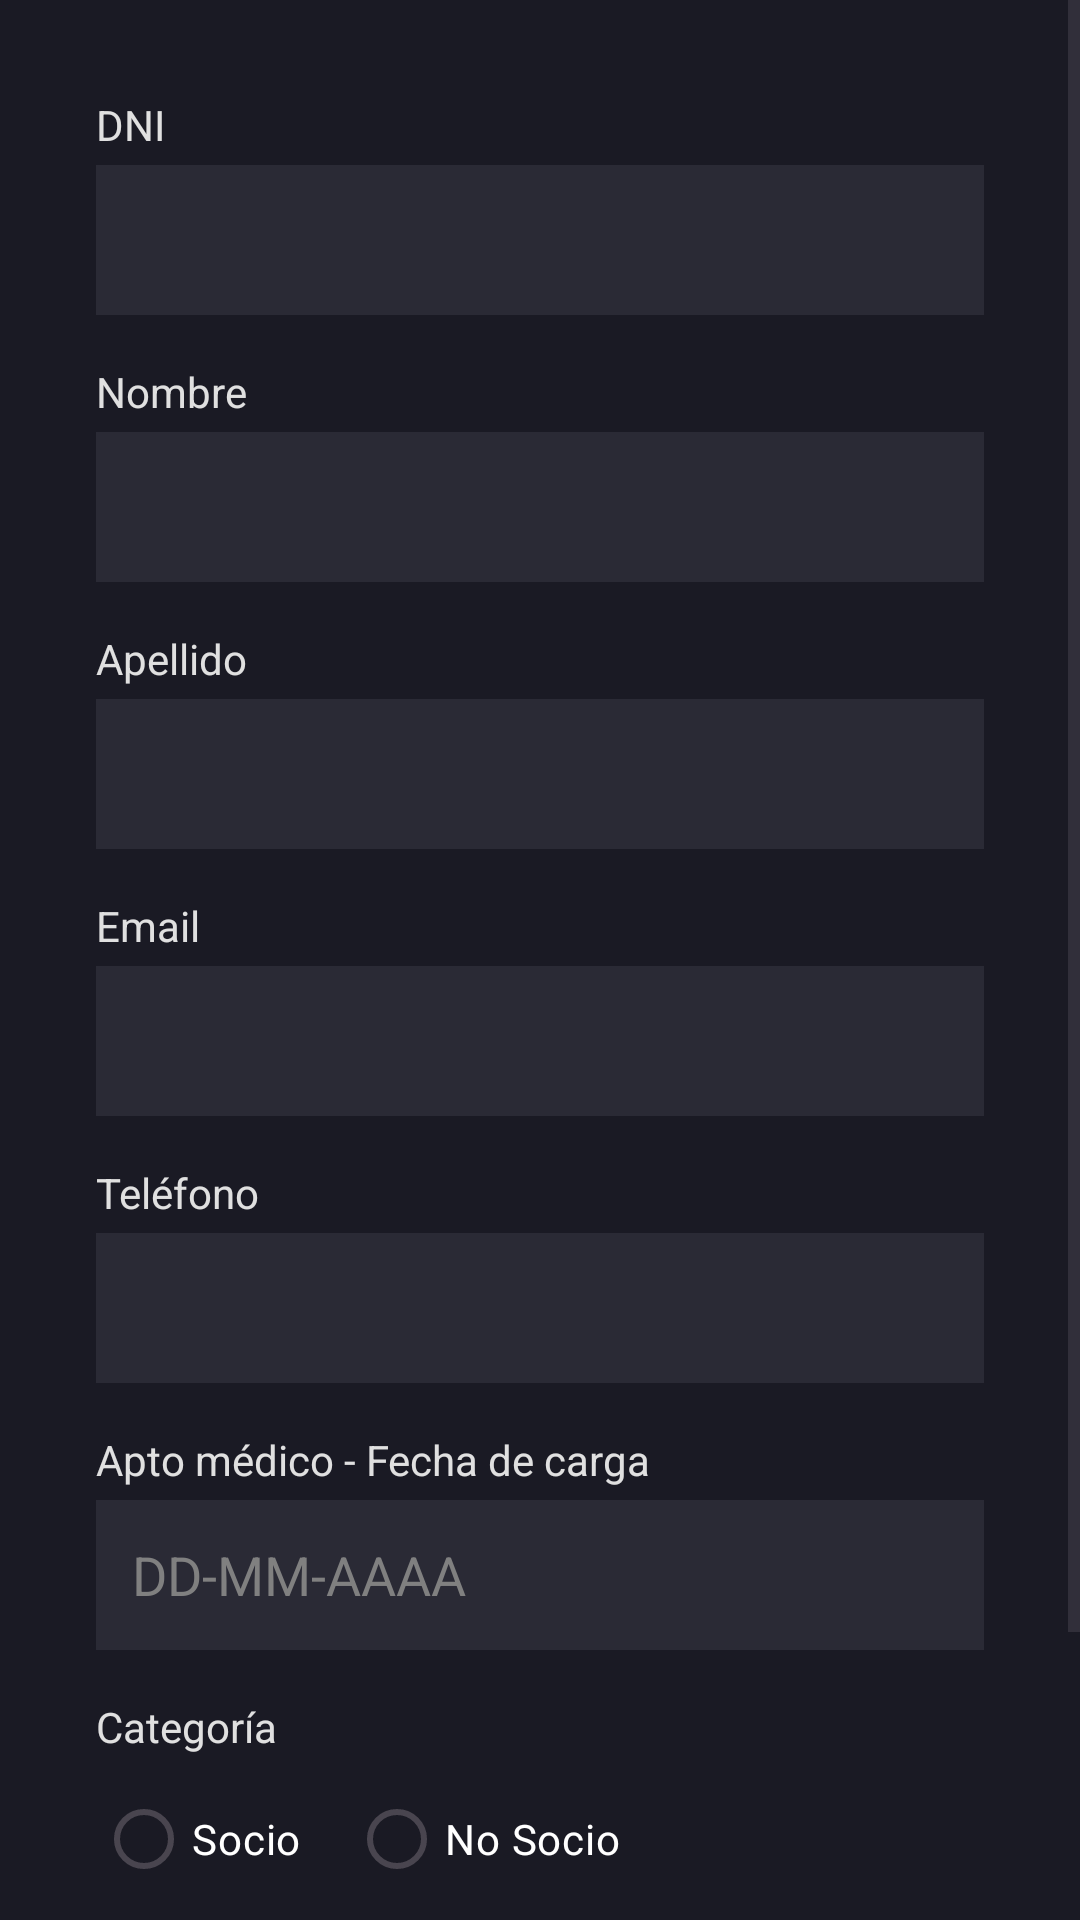

Produce the Android XML layout that renders to this screen, including the resource entries it uses.
<!-- AndroidManifest.xml: application theme Theme.triada_DAM_MTlon -->
<!-- res/layout/activity_registro.xml -->
<?xml version="1.0" encoding="utf-8"?>
<ScrollView xmlns:android="http://schemas.android.com/apk/res/android"
    xmlns:tools="http://schemas.android.com/tools"
    android:layout_width="match_parent"
    android:layout_height="match_parent"
    android:background="#1A1A24">

    <LinearLayout
        android:layout_width="match_parent"
        android:layout_height="wrap_content"
        android:orientation="vertical"
        android:padding="32dp">

        <TextView
            android:layout_width="wrap_content"
            android:layout_height="wrap_content"
            android:text="DNI"
            android:textColor="#E0E0E0"
            android:layout_marginBottom="4dp"
            tools:ignore="HardcodedText" />

        <EditText
            android:id="@+id/etDniReg"
            android:layout_width="match_parent"
            android:layout_height="50dp"
            android:layout_marginBottom="16dp"
            android:background="#2A2A35"
            android:inputType="number"
            android:padding="12dp"
            android:textColor="#FFFFFF"
            tools:ignore="Autofill,LabelFor,SpeakableTextPresentCheck,SpeakableTextPresentCheck,VisualLintTextFieldSize" />

        <TextView
            android:layout_width="wrap_content"
            android:layout_height="wrap_content"
            android:text="Nombre"
            android:textColor="#E0E0E0"
            android:layout_marginBottom="4dp"
            tools:ignore="HardcodedText" />

        <EditText
            android:id="@+id/etNombre"
            android:layout_width="match_parent"
            android:layout_height="50dp"
            android:layout_marginBottom="16dp"
            android:background="#2A2A35"
            android:inputType="text"
            android:padding="12dp"
            android:textColor="#FFFFFF"
            tools:ignore="Autofill,LabelFor,SpeakableTextPresentCheck,VisualLintTextFieldSize" />

        <TextView
            android:layout_width="wrap_content"
            android:layout_height="wrap_content"
            android:text="Apellido"
            android:textColor="#E0E0E0"
            android:layout_marginBottom="4dp"
            tools:ignore="HardcodedText" />

        <EditText
            android:id="@+id/etApellido"
            android:layout_width="match_parent"
            android:layout_height="50dp"
            android:layout_marginBottom="16dp"
            android:background="#2A2A35"
            android:inputType="text"
            android:padding="12dp"
            android:textColor="#FFFFFF"
            tools:ignore="Autofill,LabelFor,SpeakableTextPresentCheck,VisualLintTextFieldSize" />

        <TextView
            android:layout_width="wrap_content"
            android:layout_height="wrap_content"
            android:text="Email"
            android:textColor="#E0E0E0"
            android:layout_marginBottom="4dp"
            tools:ignore="HardcodedText" />

        <EditText
            android:id="@+id/etEmail"
            android:layout_width="match_parent"
            android:layout_height="50dp"
            android:layout_marginBottom="16dp"
            android:background="#2A2A35"
            android:inputType="textEmailAddress"
            android:padding="12dp"
            android:textColor="#FFFFFF"
            tools:ignore="Autofill,LabelFor,SpeakableTextPresentCheck,VisualLintTextFieldSize" />

        <TextView
            android:layout_width="wrap_content"
            android:layout_height="wrap_content"
            android:text="Teléfono"
            android:textColor="#E0E0E0"
            android:layout_marginBottom="4dp"
            tools:ignore="HardcodedText" />

        <EditText
            android:id="@+id/etTelefono"
            android:layout_width="match_parent"
            android:layout_height="50dp"
            android:layout_marginBottom="16dp"
            android:background="#2A2A35"
            android:inputType="phone"
            android:padding="12dp"
            android:textColor="#FFFFFF"
            tools:ignore="Autofill,LabelFor,SpeakableTextPresentCheck,VisualLintTextFieldSize" />

        <TextView
            android:layout_width="wrap_content"
            android:layout_height="wrap_content"
            android:text="Apto médico - Fecha de carga"
            android:textColor="#E0E0E0"
            android:layout_marginBottom="4dp"
            tools:ignore="HardcodedText" />

        <EditText
            android:id="@+id/etApto"
            android:layout_width="match_parent"
            android:layout_height="50dp"
            android:layout_marginBottom="16dp"
            android:background="#2A2A35"
            android:hint="DD-MM-AAAA"
            android:inputType="date"
            android:padding="12dp"
            android:textColor="#FFFFFF"
            android:textColorHint="#808080"
            tools:ignore="Autofill,HardcodedText,TextContrastCheck,VisualLintTextFieldSize" />

        <TextView
            android:layout_width="wrap_content"
            android:layout_height="wrap_content"
            android:text="Categoría"
            android:textColor="#E0E0E0"
            android:layout_marginBottom="4dp"
            tools:ignore="HardcodedText" />
        <RadioGroup
            android:id="@+id/rgCategoria"
            android:layout_width="match_parent"
            android:layout_height="wrap_content"
            android:orientation="horizontal"
            android:layout_marginBottom="24dp">

            <RadioButton
                android:id="@+id/rbSocio"
                android:layout_width="wrap_content"
                android:layout_height="wrap_content"
                android:text="Socio"
                android:textColor="#FFFFFF"
                android:layout_marginEnd="16dp"
                tools:ignore="HardcodedText" />

            <RadioButton
                android:id="@+id/rbNoSocio"
                android:layout_width="wrap_content"
                android:layout_height="wrap_content"
                android:text="No Socio"
                android:textColor="#FFFFFF"
                tools:ignore="HardcodedText" />
        </RadioGroup>

        <LinearLayout
            android:layout_width="match_parent"
            android:layout_height="wrap_content"
            android:orientation="horizontal">

            <Button
                android:id="@+id/btnCancelar"
                android:layout_width="0dp"
                android:layout_height="60dp"
                android:layout_weight="1"
                android:text="Cancelar"
                android:backgroundTint="#424242"
                android:textColor="#FFFFFF"
                android:layout_marginEnd="8dp"
                tools:ignore="ButtonStyle,HardcodedText,VisualLintButtonSize" />

            <Button
                android:id="@+id/btnRegistrarSocio"
                android:layout_width="0dp"
                android:layout_height="60dp"
                android:layout_weight="1"
                android:text="Registrar"
                android:backgroundTint="#00E5FF"
                android:textColor="#000000"
                android:layout_marginStart="8dp"
                tools:ignore="ButtonStyle,HardcodedText,VisualLintButtonSize" />
        </LinearLayout>

    </LinearLayout>
</ScrollView>
<!-- resources referenced by this layout -->
<resources>
  <style name="Theme.triada_DAM_MTlon" parent="Base.Theme.triada_DAM_MTlon" />
  <style name="Base.Theme.triada_DAM_MTlon" parent="Theme.Material3.DayNight.NoActionBar">
          
          
      </style>
</resources>
